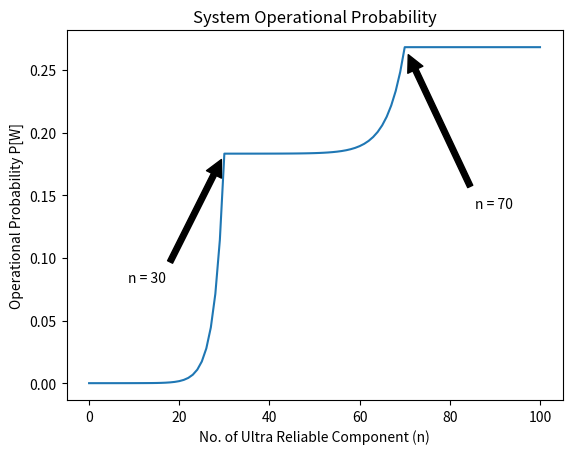

This figure's Python source:
# -*- coding: utf-8 -*-
"""
Created on Sun Nov  3 11:36:51 2019

[redacted]
"""
import matplotlib.pyplot as plt
q=0.275 #default failure probability per component
qa=0.275 #qb= qa/0.67
def series1_40(w):
    prob_series=pow((1-qa),40-w)*pow((1-(0.20*qa)),w)
    return prob_series;
    
def parallel41_50(x):
    prob_parallel=1-pow(qa,(10-x))*pow((0.20*qa),x)
    return prob_parallel;

def series51_80(y):
    prob_series=pow((1-(qa/0.67)),30-y)*pow((1-(0.20*qa)),y)
    return prob_series;

def parallel81_100(z):
    prob_parallel=1-pow((qa/0.67),(20-z))*pow((0.20*qa),z)
    return prob_parallel;

def system_operational(w,x,y,z):
  
    p_a=series1_40(w)*parallel41_50(x) #condition A
    
    p_b=series51_80(y)*parallel81_100(z) #condition B
    
    p_system=1-((1-p_a)*(1-p_b))
    return p_system;
    
def component_replacementlist(n): 
        print("Generating Replacement Combinations for n="+str(n))
        replaced_components = list()
        len([replaced_components.append((a,b,c,d)) for a in range(41) 
        for b in range(11) for c in range(31) 
        for d in range (21) if a + b + c+d == n]) 
        
        return replaced_components;

print("Begin Experiment")    

replacements=list()
for i in range(101):
    replacements.append(component_replacementlist(i))

print("Calculating All possible working probability")

results=list()
for n in range(101):
    
    result_list= list()
    
    for x in range(len(replacements[n])):
       result_list.append(system_operational(replacements[n][x][0],replacements[n][x][1],replacements[n][x][2],replacements[n][x][3]))
       
    results.append(result_list)

prob_n=list()
for m in range (len(results)):
    prob_n.append(max(results[m]))

plt.plot(prob_n)
plt.ylabel('Operational Probability P[W]')
plt.xlabel('No. of Ultra Reliable Component (n)')
plt.title('System Operational Probability')

plt.annotate('n = 30',
            xy=(30, prob_n[30]), xycoords='data',
            xytext=(0.2, 0.35), textcoords='axes fraction',
            arrowprops=dict(facecolor='black', shrink=0.05),
            horizontalalignment='right', verticalalignment='top')
plt.annotate('n = 70',
            xy=(70, prob_n[70]), xycoords='data',
            xytext=(0.90, 0.55), textcoords='axes fraction',
            arrowprops=dict(facecolor='black', shrink=0.05),
            horizontalalignment='right', verticalalignment='top')
plt.savefig('system2.3.png')
plt.show()